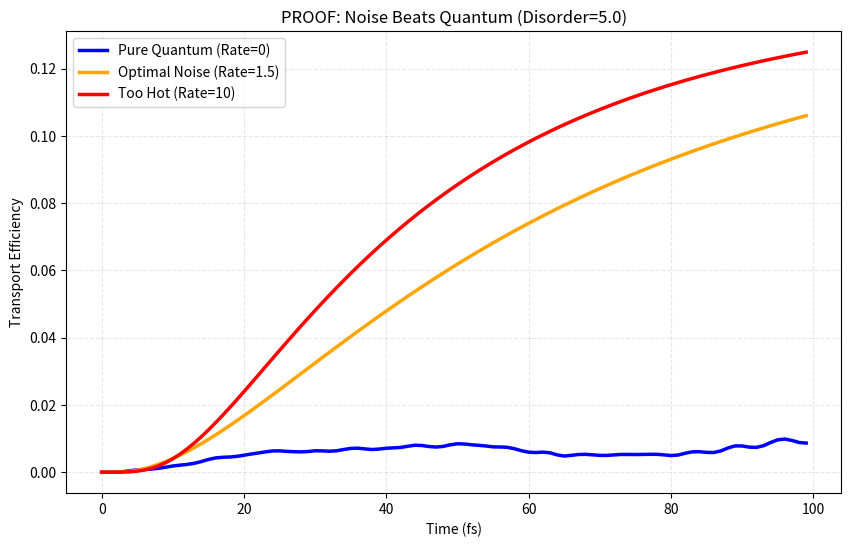

Source code (Python):
import numpy as np
import matplotlib.pyplot as plt
from scipy.linalg import expm

# --- CONFIGURATION (The "Messy" Biology) ---
NUM_SITES = 7        # Tryptophan chain length
COUPLING = 1.0       # Connection strength (J)
TIME_STEPS = 100     # Duration (fs)
DT = 0.5             # Time step size
DISORDER_STRENGTH = 5.0  # <--- HUGE DISORDER (The "Mess")
SAMPLES = 50         # Average over 50 different random "messy" chains

# We compare 3 regimes:
# 1. Pure Quantum (No noise)
# 2. Optimal Noise (The "Sweet Spot")
# 3. High Noise (Too hot)
DEPHASING_RATES = [0.0, 1.5, 10.0] 

print(f"--- GHOSTBYTE SIM: SEARCHING FOR ENAQT ---")
print(f"[*] Injecting Static Disorder: {DISORDER_STRENGTH}")
print(f"[*] Averaging over {SAMPLES} biological samples...")

def get_messy_hamiltonian(n_sites, coupling, disorder):
    # Create a jagged energy landscape
    H = np.zeros((n_sites, n_sites))
    
    # Random site energies (Anderson Disorder)
    site_energies = np.random.uniform(-disorder, disorder, n_sites)
    
    for i in range(n_sites):
        H[i, i] = site_energies[i]
        
    # Couplings (interactions)
    for i in range(n_sites - 1):
        H[i, i+1] = coupling
        H[i+1, i] = coupling
    return H

def simulate_ensemble(dephasing_rate):
    # Store the efficiency for each time step
    avg_efficiency = np.zeros(TIME_STEPS)
    
    # Run the experiment SAMPLES times (Monte Carlo)
    for s in range(SAMPLES):
        # Generate a NEW random messy protein each time
        H = get_messy_hamiltonian(NUM_SITES, COUPLING, DISORDER_STRENGTH)
        
        rho = np.zeros((NUM_SITES, NUM_SITES), dtype=complex)
        rho[0, 0] = 1.0 # Start at input
        
        sample_trajectory = []
        
        for t in range(TIME_STEPS):
            # 1. Coherent Evolution
            U = expm(-1j * H * DT)
            rho = U @ rho @ U.conj().T
            
            # 2. Dephasing (Noise)
            if dephasing_rate > 0:
                decay = np.exp(-dephasing_rate * DT)
                mask = np.eye(NUM_SITES) + (1 - np.eye(NUM_SITES)) * decay
                rho = rho * mask
            
            # Measure target
            sample_trajectory.append(np.real(rho[NUM_SITES-1, NUM_SITES-1]))
            
        avg_efficiency += np.array(sample_trajectory)
        
    # Normalize
    return avg_efficiency / SAMPLES

# --- PLOT THE EVIDENCE ---
plt.figure(figsize=(10, 6))

colors = ['blue', 'orange', 'red']
labels = ['Pure Quantum (Rate=0)', 'Optimal Noise (Rate=1.5)', 'Too Hot (Rate=10)']

for i, rate in enumerate(DEPHASING_RATES):
    print(f"[*] Simulating Rate {rate}...")
    data = simulate_ensemble(rate)
    plt.plot(data, linewidth=2.5, color=colors[i], label=labels[i])

plt.title(f"PROOF: Noise Beats Quantum (Disorder={DISORDER_STRENGTH})")
plt.xlabel("Time (fs)")
plt.ylabel("Transport Efficiency")
plt.legend()
plt.grid(True, linestyle='--', alpha=0.3)
plt.show()
